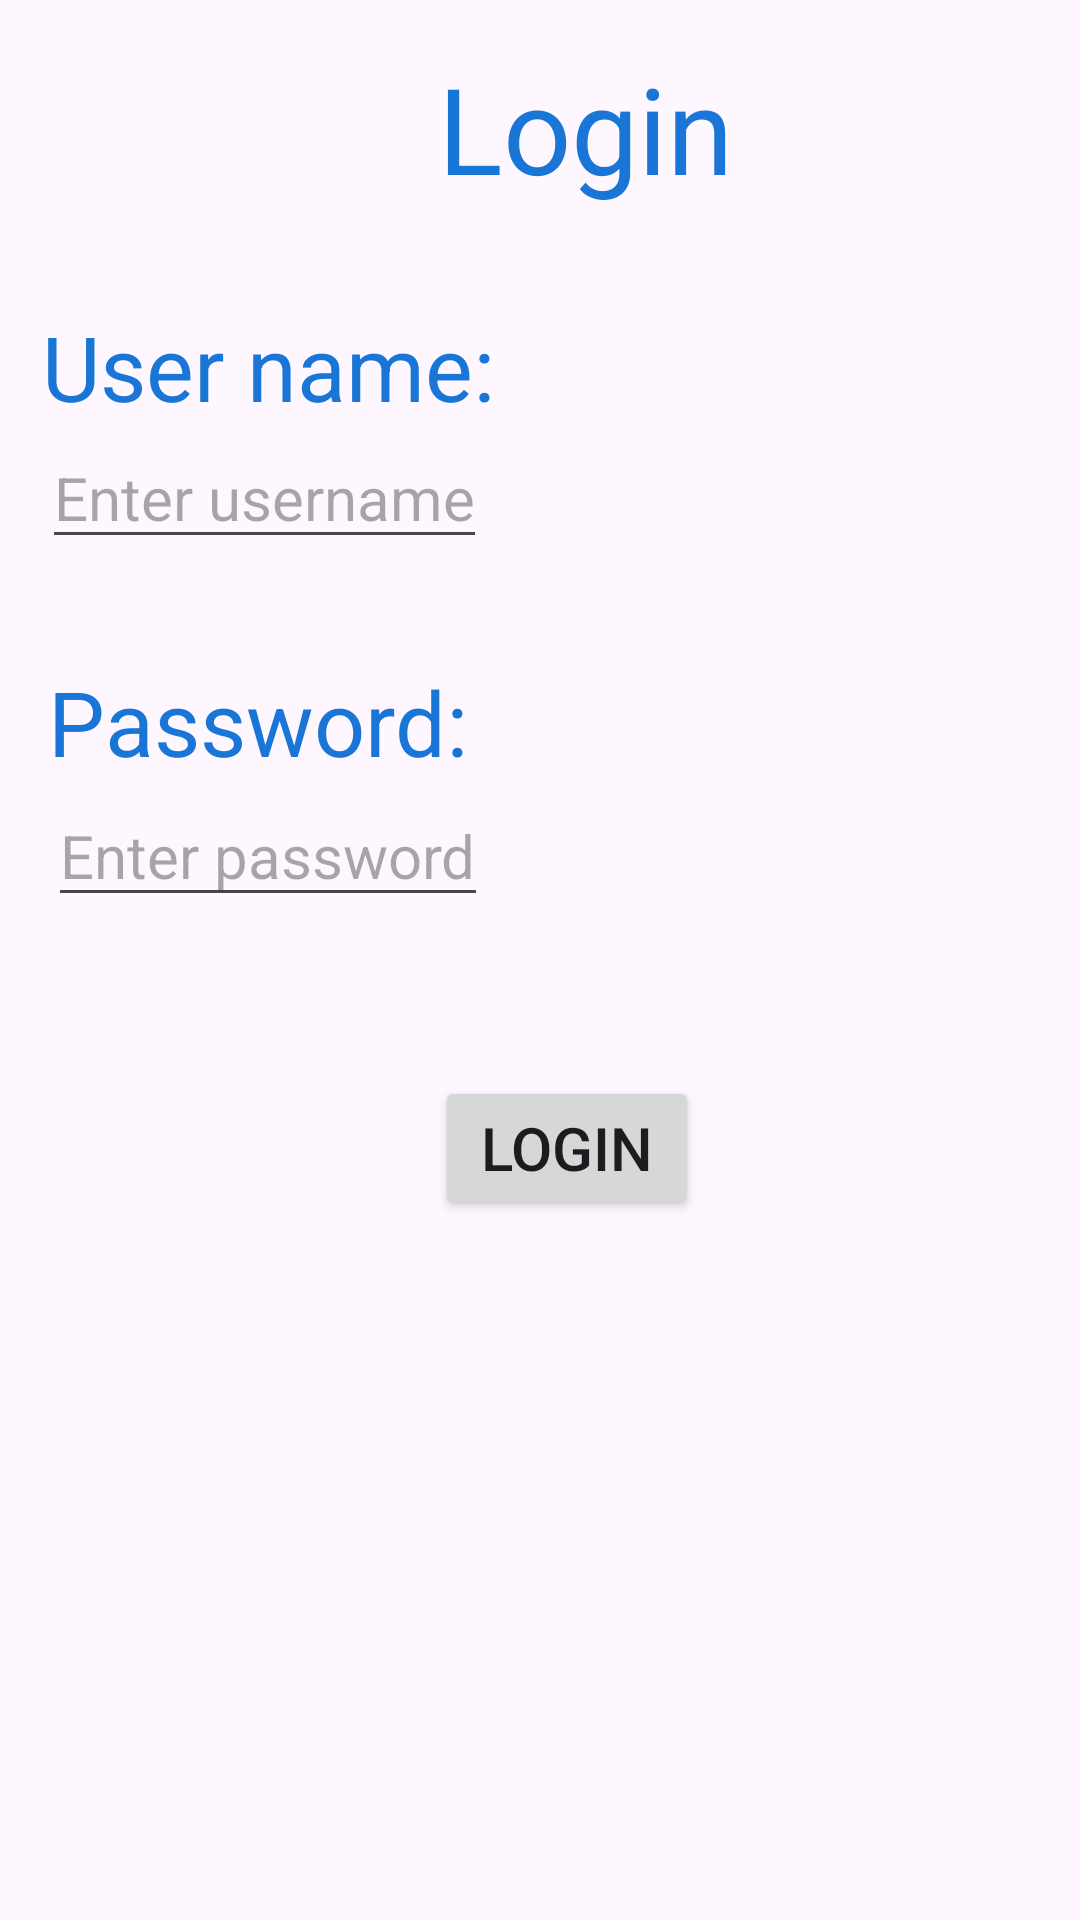

Layout XML and referenced resources for this Android screen:
<!-- AndroidManifest.xml: application theme Theme.TripBuddy_v10 -->
<!-- res/layout/activity_main.xml -->
<?xml version="1.0" encoding="utf-8"?>
<androidx.constraintlayout.widget.ConstraintLayout xmlns:android="http://schemas.android.com/apk/res/android"
    xmlns:app="http://schemas.android.com/apk/res-auto"
    xmlns:tools="http://schemas.android.com/tools"
    android:id="@+id/main"
    android:layout_width="match_parent"
    android:layout_height="match_parent"
    tools:context=".Registraction.MainActivity">

    <TextView
        android:id="@+id/textView"
        android:layout_width="wrap_content"
        android:layout_height="wrap_content"
        android:layout_marginStart="146dp"
        android:layout_marginTop="16dp"
        android:text="Login"
        android:textColor="@color/blue"
        android:textSize="40dp"
        app:layout_constraintStart_toStartOf="parent"
        app:layout_constraintTop_toTopOf="parent" />

    <TextView
        android:id="@+id/textView2"
        android:layout_width="wrap_content"
        android:layout_height="wrap_content"
        android:layout_marginStart="14dp"
        android:layout_marginTop="102dp"
        android:text="User name:"
        android:textColor="@color/blue"
        android:textSize="30dp"
        app:layout_constraintStart_toStartOf="parent"
        app:layout_constraintTop_toTopOf="parent" />

    <EditText
        android:id="@+id/edtUserName"
        android:layout_width="wrap_content"
        android:layout_height="wrap_content"
        android:hint="Enter username"
        android:textSize="20dp"
        app:layout_constraintStart_toStartOf="@+id/textView2"
        app:layout_constraintTop_toBottomOf="@+id/textView2" />

    <TextView
        android:id="@+id/textView3"
        android:layout_width="wrap_content"
        android:layout_height="wrap_content"
        android:layout_marginStart="16dp"
        android:layout_marginTop="34dp"
        android:text="Password:"
        android:textColor="@color/blue"
        android:textSize="30dp"
        app:layout_constraintStart_toStartOf="parent"
        app:layout_constraintTop_toBottomOf="@+id/edtUserName" />

    <EditText
        android:id="@+id/edtPassword"
        android:layout_width="wrap_content"
        android:layout_height="wrap_content"
        android:layout_marginTop="1dp"
        android:hint="Enter password"
        android:textSize="20dp"
        app:layout_constraintStart_toStartOf="@+id/textView3"
        app:layout_constraintTop_toBottomOf="@+id/textView3" />

    <Button
        android:id="@+id/btnLogin"
        android:layout_width="wrap_content"
        android:layout_height="wrap_content"
        android:layout_marginStart="129dp"
        android:layout_marginTop="53dp"
        android:text="Login"
        android:textSize="20dp"
        app:layout_constraintStart_toStartOf="@+id/edtPassword"
        app:layout_constraintTop_toBottomOf="@+id/edtPassword" />


</androidx.constraintlayout.widget.ConstraintLayout>
<!-- resources referenced by this layout -->
<resources>
  <color name="blue">#1976D6</color>
  <style name="Theme.TripBuddy_v10" parent="Base.Theme.TripBuddy_v10" />
  <style name="Base.Theme.TripBuddy_v10" parent="Theme.Material3.DayNight.NoActionBar">
          <item name="colorPrimary">@color/blue</item>
          <item name="colorPrimaryVariant">@color/dark_blue</item>
          <item name="colorOnPrimary">@color/background</item>
          <item name="colorSecondary">@color/accent</item>
      </style>
  <color name="dark_blue">#004BA0</color>
  <color name="background">#FFFFFF</color>
  <color name="accent">#FFC107</color>
</resources>
